Labelled photos from "Herbs", an image-classification folder in pegasis470/Herbs. The possible labels are: belimbing wuluh, jambu biji, jeruk nipis, kemangi, lidah buaya, nangka, pandan, pepaya, seledri, sirih.

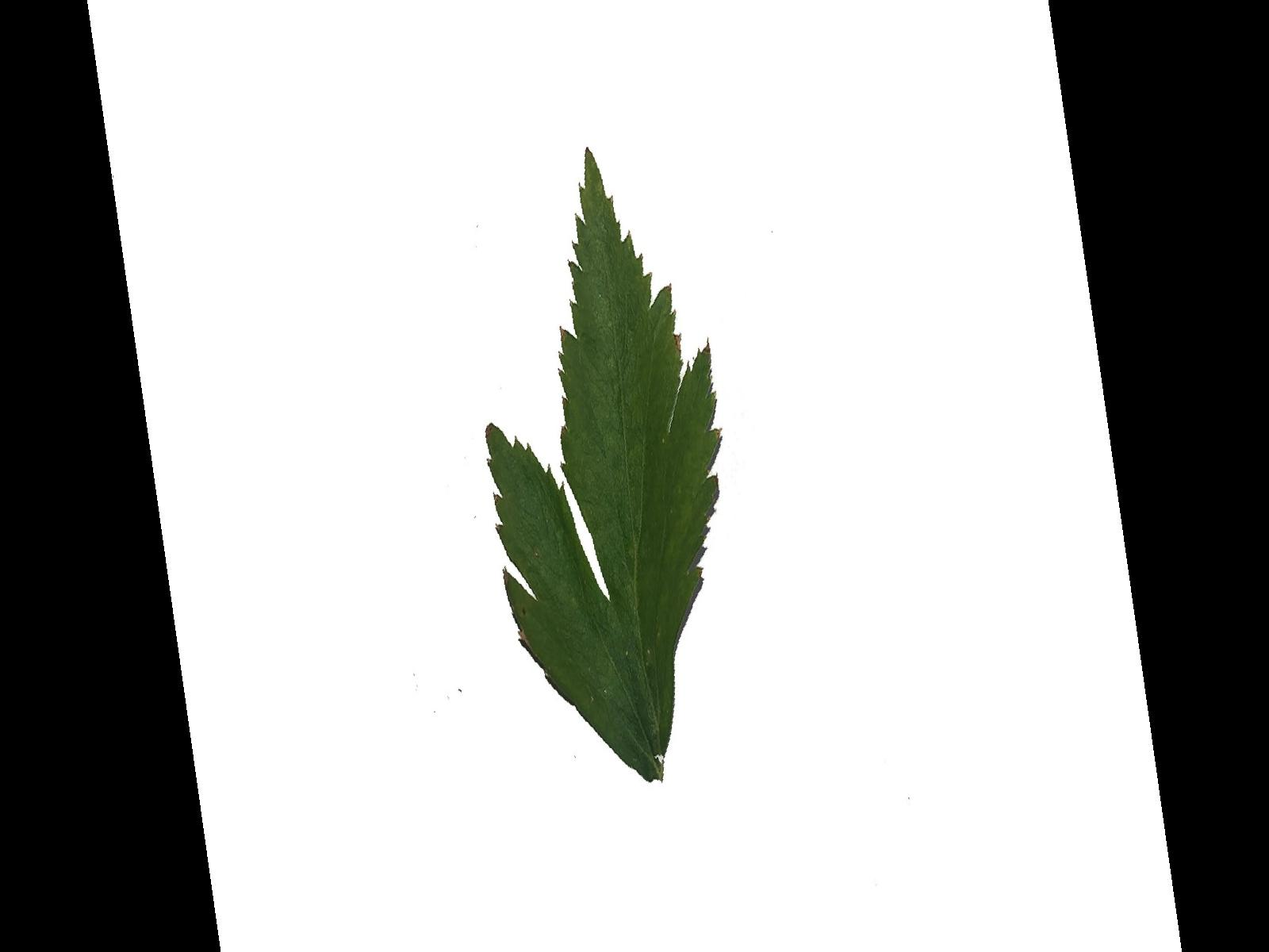
Label: seledri

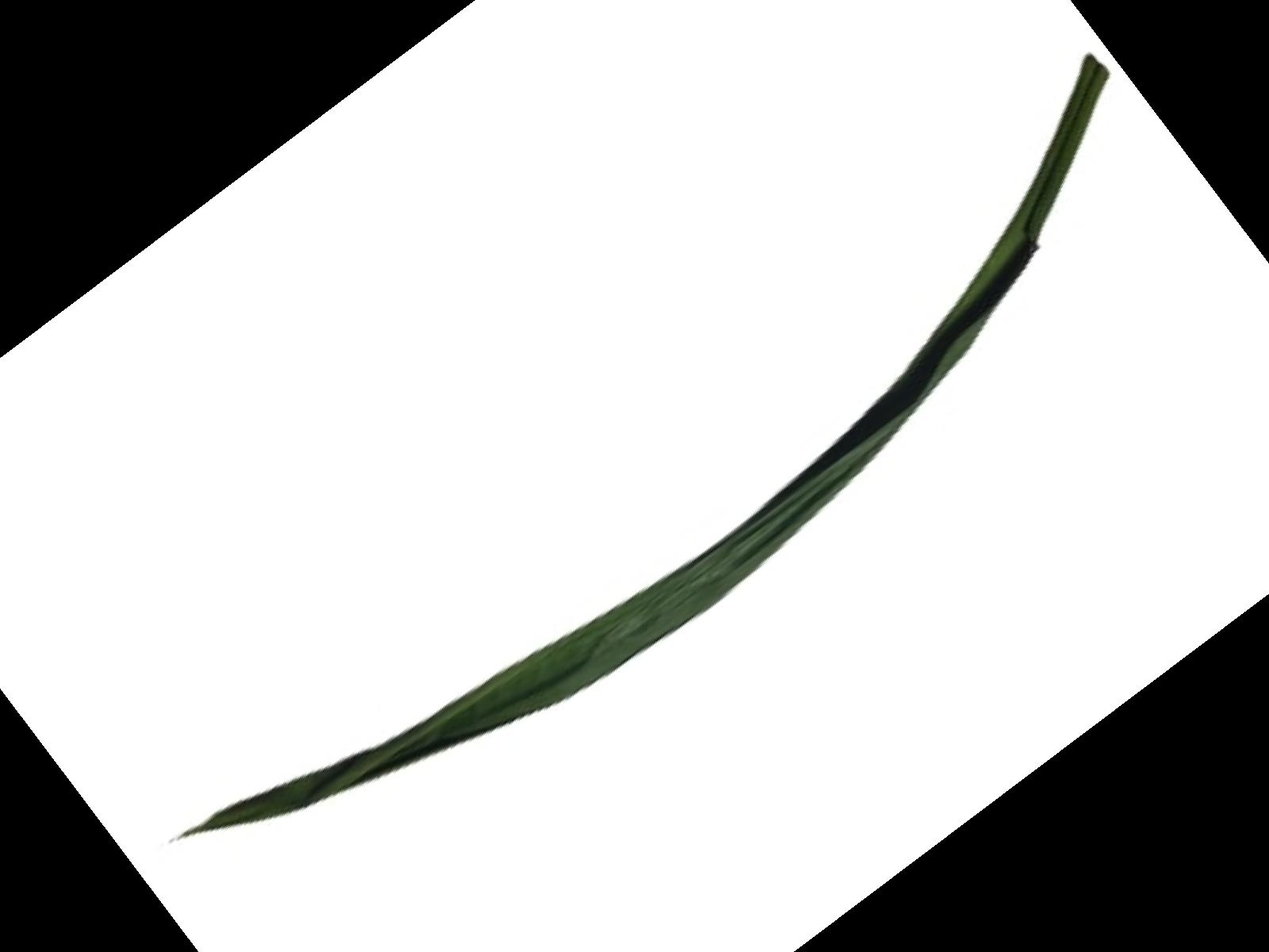
Label: pandan

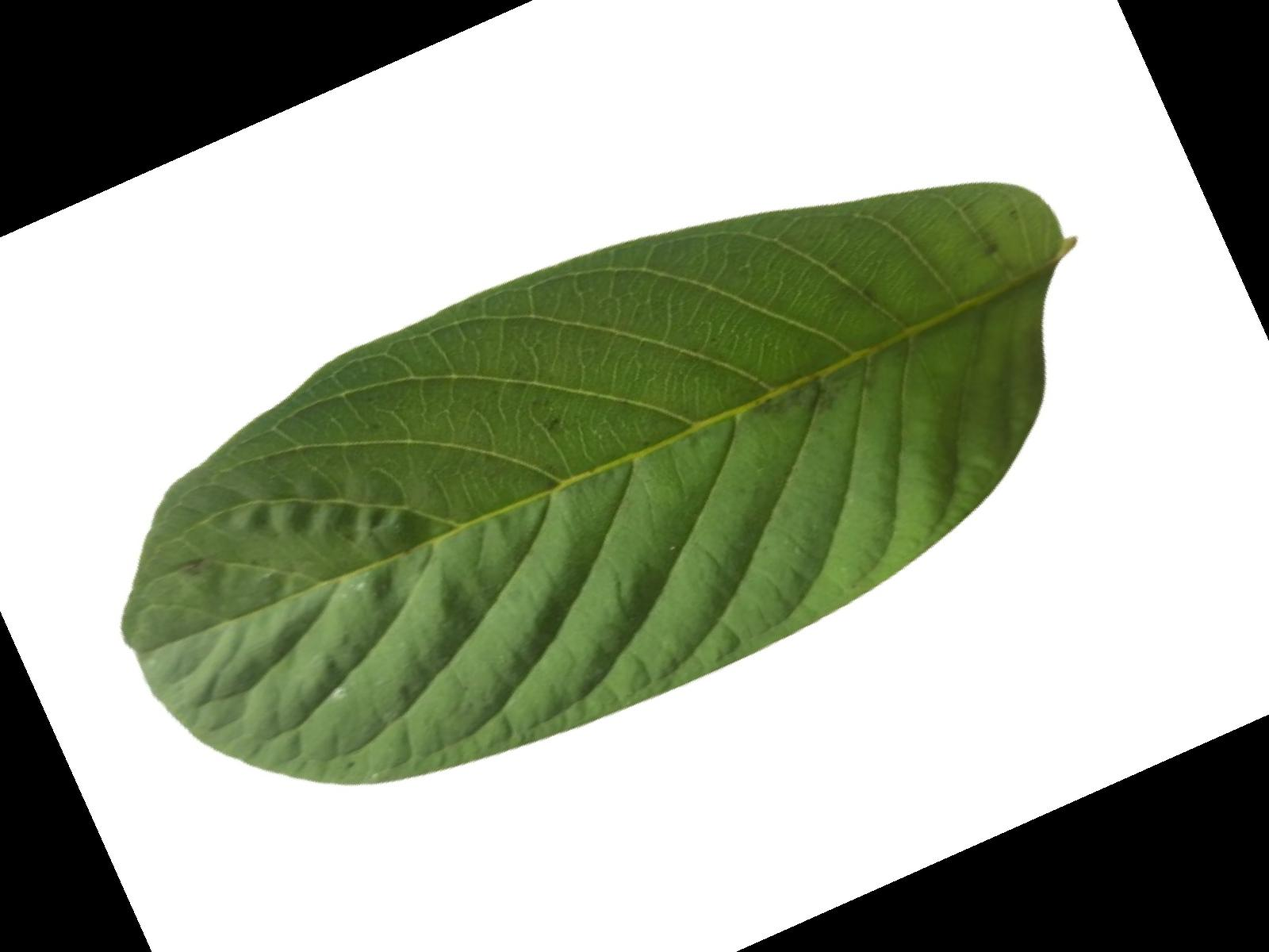
Label: jambu biji

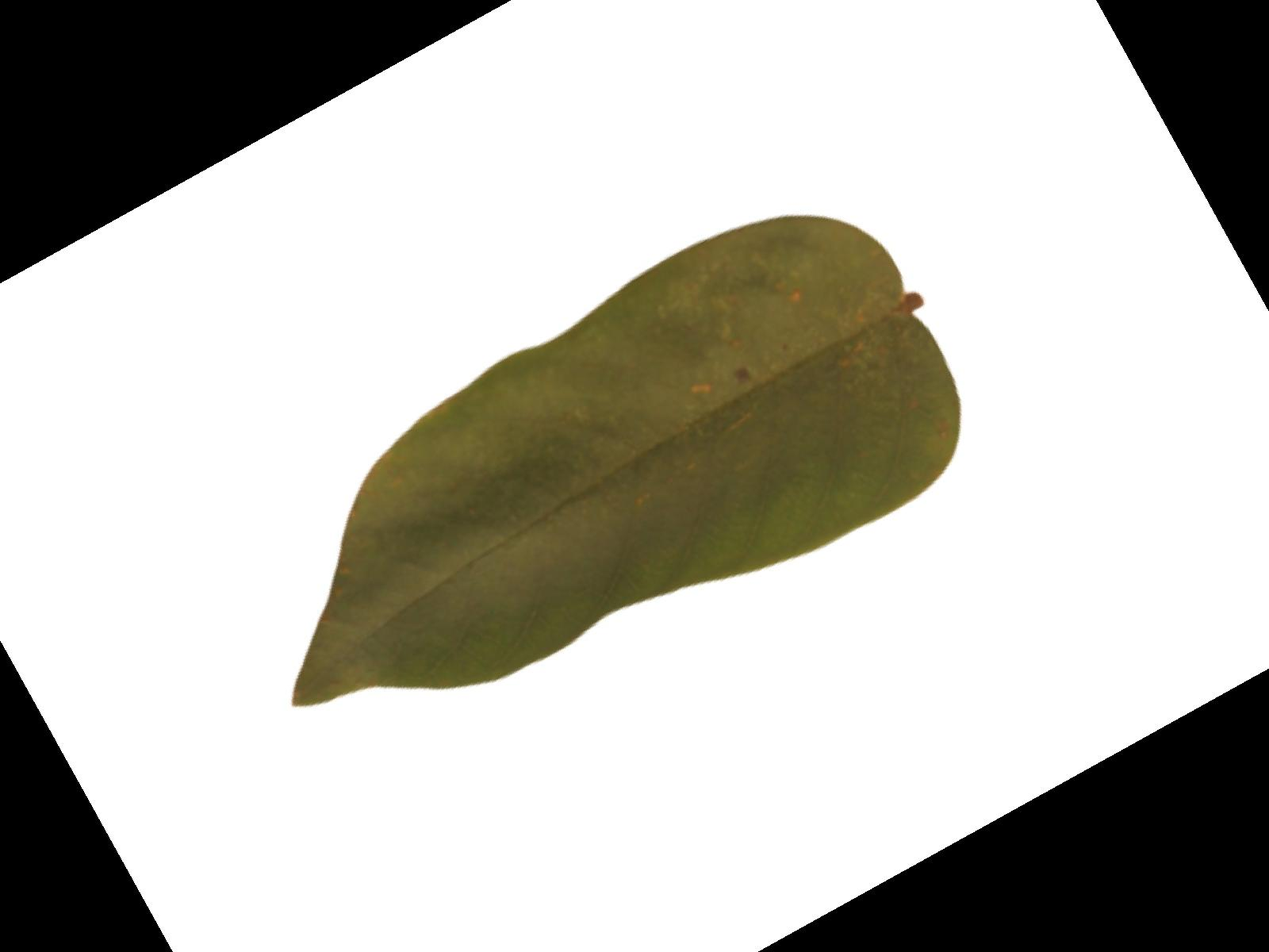
Label: belimbing wuluh

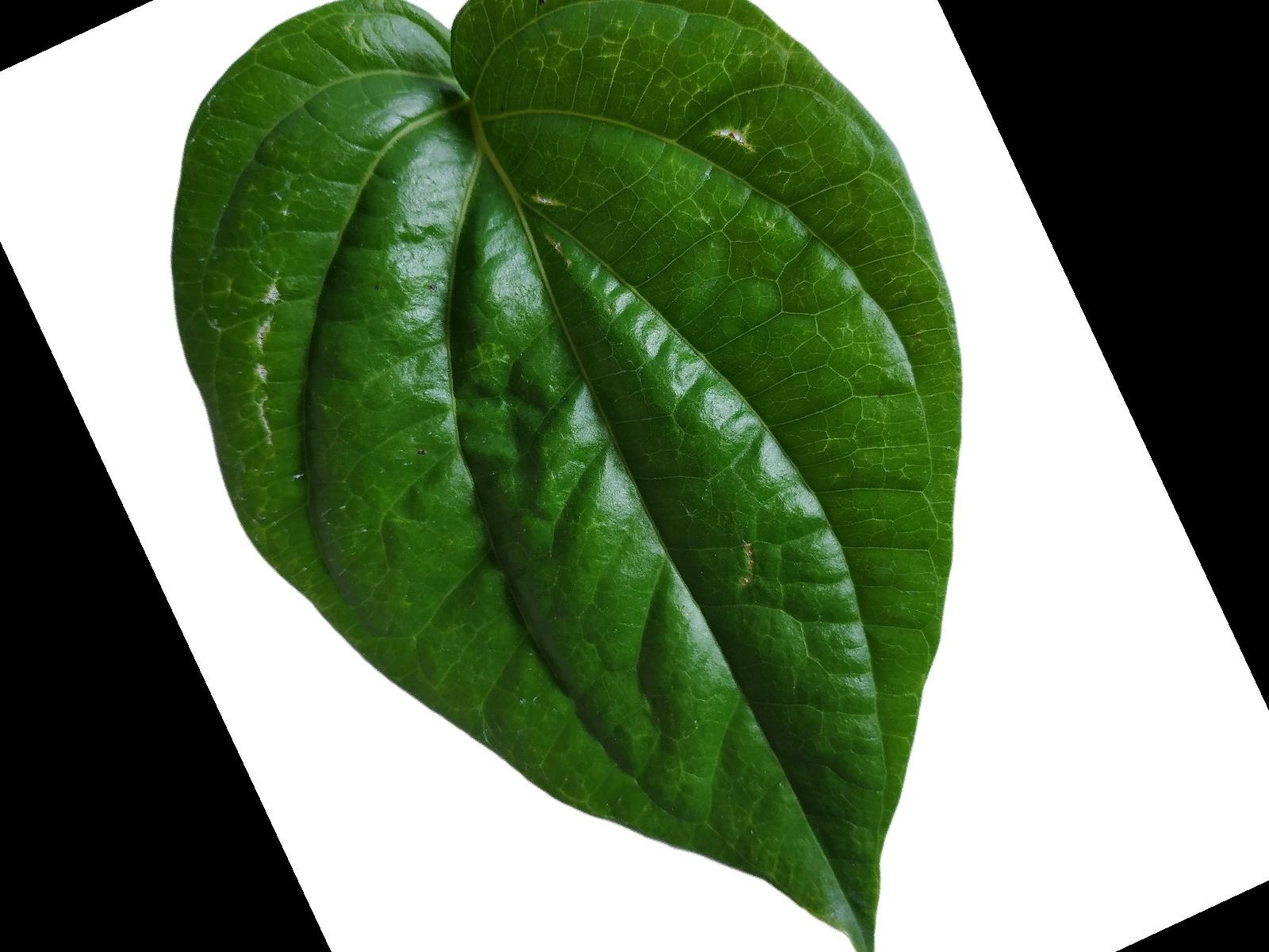
Label: sirih

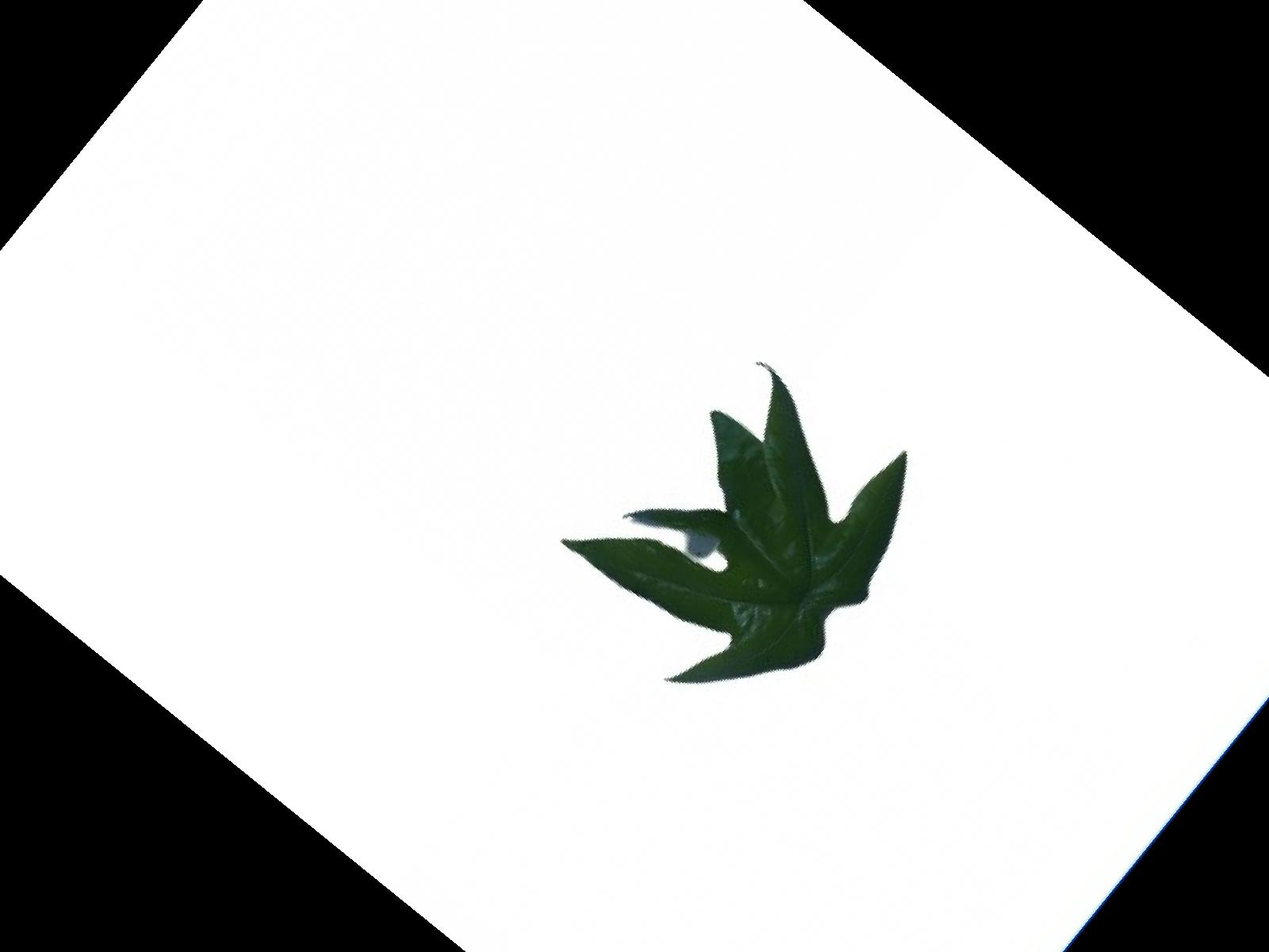
Label: pepaya
